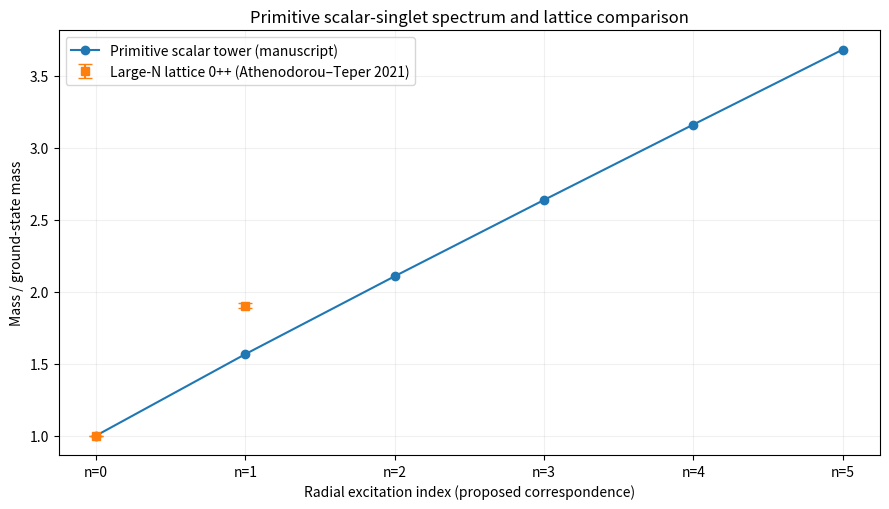

Reproduce this figure in Python.
#!/usr/bin/env python3
"""Plot manuscript primitive scalar ratios vs N=infinity lattice 0++ levels.

Source: Athenodorou & Teper, JHEP 12 (2021) 082,
DOI 10.1007/JHEP12(2021)082 (continuum N=infinity table).
Lattice values: 0++ ground 3.072(14), 0++ first excited 5.845(50),
in units of sqrt(sigma). Errors in the ratio are propagated assuming
independent measurements; covariance is not available here.
"""
from pathlib import Path
import argparse
import numpy as np
import matplotlib.pyplot as plt

PAPER_C2 = np.array([0.4220071, 1.03534, 1.87403, 2.93503, 4.21715, 5.72001])
LATTICE = np.array([3.072, 5.845])
LATTICE_ERR = np.array([.014,.050])

parser=argparse.ArgumentParser()
parser.add_argument('--out', type=Path, default=Path('scalar_spectrum_comparison.png'))
args=parser.parse_args()
ratio=np.sqrt(PAPER_C2/PAPER_C2[0])
latratio=LATTICE/LATTICE[0]
laterr=np.array([0., latratio[1] * np.sqrt((LATTICE_ERR[1]/LATTICE[1])**2 +
                                                (LATTICE_ERR[0]/LATTICE[0])**2)])
fig,ax=plt.subplots(figsize=(9,5.2))
x=np.arange(len(ratio))
ax.plot(x,ratio,'o-',label='Primitive scalar tower (manuscript)')
ax.errorbar([0,1],latratio,yerr=laterr,fmt='s',capsize=5,
            label='Large-N lattice 0++ (Athenodorou–Teper 2021)')
ax.set_xticks(x,[f'n={n}' for n in x]);ax.set_ylabel('Mass / ground-state mass')
ax.set_xlabel('Radial excitation index (proposed correspondence)')
ax.set_title('Primitive scalar-singlet spectrum and lattice comparison')
ax.grid(alpha=.18);ax.legend();fig.tight_layout()
args.out.parent.mkdir(parents=True, exist_ok=True)
fig.savefig(args.out,dpi=180)
print('Saved',args.out)
print(f'Model first excitation: {ratio[1]:.4f}')
print(f'Lattice first excitation: {latratio[1]:.4f} ± {laterr[1]:.4f}')
